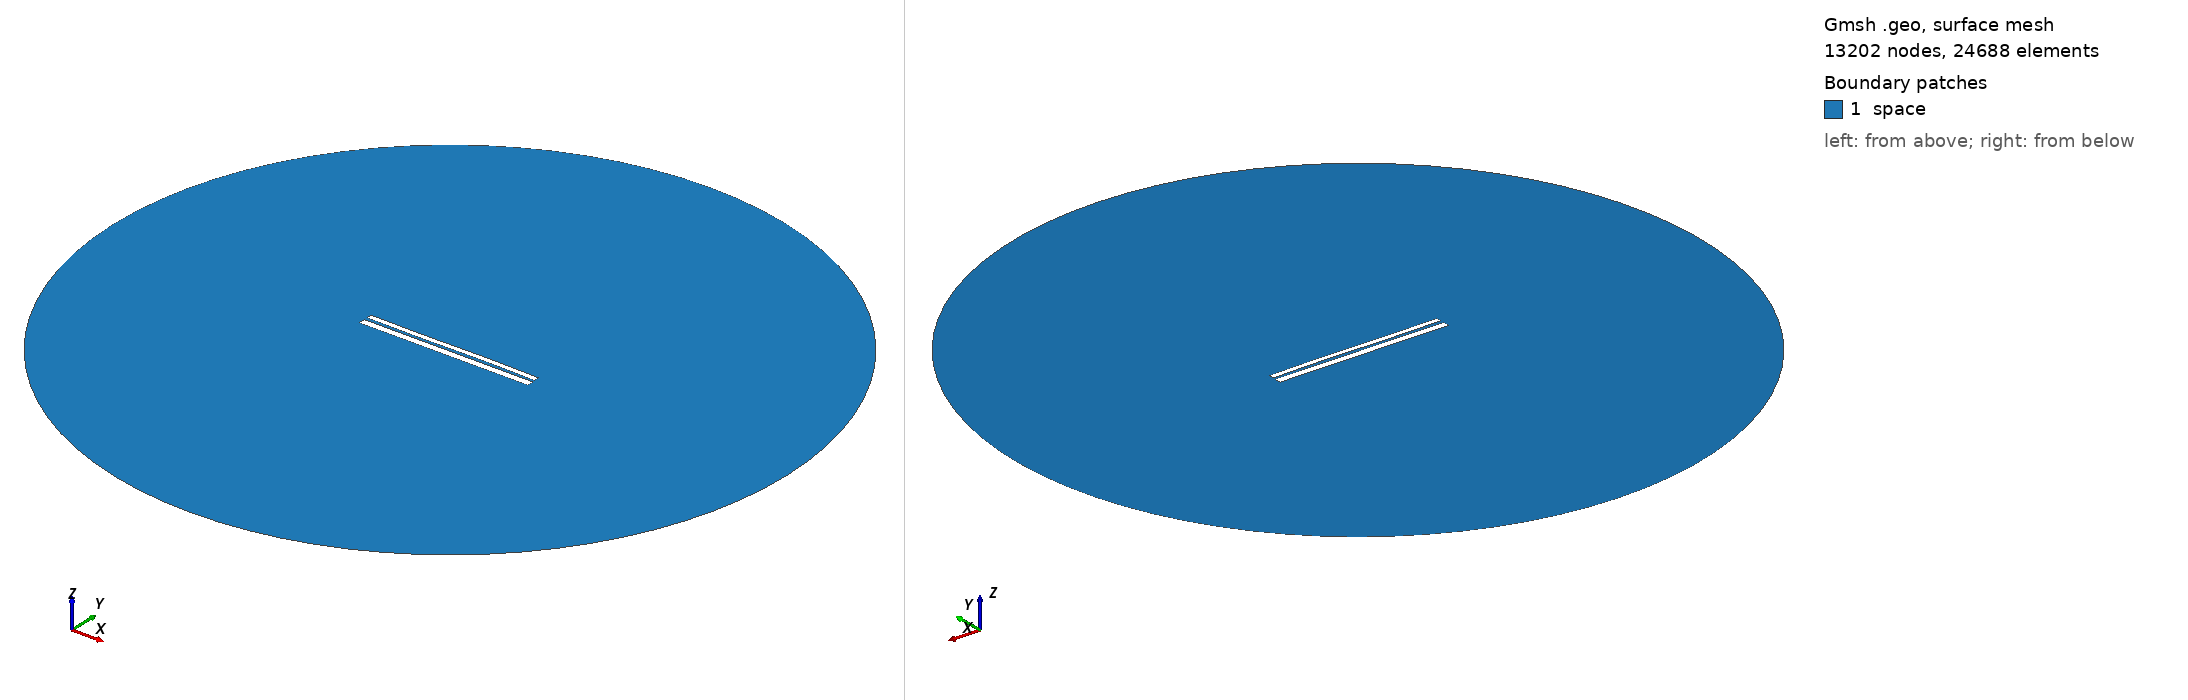

Gmsh geometry script, surface-meshed: 13202 nodes, 24688 surface elements. Boundary patches (legend numbers): 1 space. Left view from above one corner, right view from below the opposite corner. Legend entries are the model's physical surfaces. The drawing asked Gmsh for element sizes between 1% and 20% of the model's largest extent; the script's own settings can give other sizes.

=== 9428.geo (drawn) ===
//---------------------------------------
// Geometry kernel
//---------------------------------------

SetFactory("OpenCASCADE");



//---------------------------------------
// Parameters of the geometry
//---------------------------------------

// Overetch of the upper plate
overetch = 0.375;

// Distance between the plates
distance = 1.5;

// Discretization over the x axis (for the deformation)
nx = 50; 

// Length of the plate
L = 100 - overetch; 

// Number of modes
n = 4; 

// 1st mode coefficient
coeff(1) = -0.15;
beta(1) = 0.596864 * 3.1415926535 / L;

// 2nd mode coefficient
coeff(2) = 0.0;
beta(2) = 1.49418 * 3.1415926535 / L;

// 3rd mode coefficient
coeff(3) = -0.15;
beta(3) = 2.50025 * 3.1415926535 / L;

// 4th mode coefficient
coeff(4) = 0.0;
beta(4) = 3.49999 * 3.1415926535 / L;



//---------------------------------------
// Upper plate (deformed rectangle)
//---------------------------------------

// Coordiantes of the upper plate
xmin = -50;
xmax = 50 - overetch;

// Height of the upper plate
yheight = 4 - 2 * overetch;

// Indexes of the points
UpperID[] = {};
LowerID[] = {};
LeftID[] = {};
RightID[] = {};

// Point index
p = 1;

// Horizontal edges
For i In {1:nx}
    x = xmin + (i-1)*(xmax - xmin)/(nx-1);

    y_bottom = distance / 2 + overetch;
    For j In {1:n}
        C = (Cosh(beta(j)*L) + Cos(beta(j)*L)) / (Sinh(beta(j)*L) + Sin(beta(j)*L));
        y_bottom  = y_bottom + coeff(j) * (Cosh(beta(j)*(x+50)) - Cos(beta(j)*(x+50)) - C * (Sinh(beta(j)*(x+50)) - Sin(beta(j)*(x+50))));
    EndFor

    y_top = y_bottom + yheight;

    Point(p) = {x, y_top, 0, 1.0};
    UpperID[i] = p;
    p = p + 1;

    Point(p) = {x, y_bottom, 0, 1.0};
    LowerID[i] = p;
    p = p + 1;
EndFor

// Create point lists
UpperPts[] = {}; LowerPts[] = {};
For i In {1:nx}
  UpperPts[] += {UpperID[i]};
  LowerPts[] += {LowerID[i]};
EndFor

// Build splines
Spline(1) = {UpperPts[]};
Spline(2) = {LowerPts[]};
Line(3) = {LowerPts[nx-1], UpperPts[nx-1]};
Line(4) = {LowerPts[0], UpperPts[0]};

// Build the plane surface
Curve Loop(1) = {2, 3, -1, -4};
Plane Surface(1) = {1};



//---------------------------------------
// Lower plate (rectangle)
//---------------------------------------

// Vertices
Point(1001) = {-50, -1, 0, 1.0};
Point(1002) = { 50, -1, 0, 1.0};
Point(1003) = { 50,  -5, 0, 1.0};
Point(1004) = {-50,  -5, 0, 1.0};

// Edges
Line(5) = {1001, 1002};
Line(6) = {1002, 1003};
Line(7) = {1003, 1004};
Line(8) = {1004, 1001};

// Plane surface
Line Loop(2) = {5, 6, 7, 8};
Plane Surface(2) = {2}; 



//---------------------------------------
// Outer (fictious) boundary
//---------------------------------------

// Points
Point(1005) = {0, 0, 0};       // Center
Point(1006) = {200, 0, 0};     // Start point
Point(1007) = {0, 200, 0};     // 90 degrees
Point(1008) = {-200, 0, 0};    // 180 degrees
Point(1009) = {0, -200, 0};    // 270 degrees

// Circle arcs (each needs start, center, end)
Circle(9) = {1006, 1005, 1007};
Circle(10) = {1007, 1005, 1008};
Circle(11) = {1008, 1005, 1009};
Circle(12) = {1009, 1005, 1006};

// Plane surface for the entire domain
Curve Loop(3) = {9, 10, 11, 12};
Surface(3) = {3};

// Subtract the plates from the whole domain to obtain the actual domain where we want to solve the equations
BooleanDifference{ Surface{3}; Delete; }{ Surface{1}; Surface{2}; Delete; }




//---------------------------------------
// Transfinite Lines/Curves
//---------------------------------------

// Set the number of points on the boundaries
r = 7;

// Plates
Transfinite Curve {1, 2} = 50*r Using Progression 1;
Transfinite Curve {3, 4} = 2*r Using Progression 1;
Transfinite Line {5, 7} = 50*r Using Progression 1;
Transfinite Line {6, 8} = 2*r Using Progression 1;

// Outer boundary
Transfinite Line {9, 10, 11, 12} = 20 Using Progression 1;



//---------------------------------------
// Physical groups
//---------------------------------------                

// Physical curves (boundaries)
Physical Line("force_segment", 10) = {2};
Physical Line("upper_plate", 11) = {1, 3, 4};
Physical Line("lower_plate", 12) = {5, 6, 7, 8};
Physical Line("boundary", 20) = {9, 10, 11, 12};

// Physical Surfaces
Physical Surface("space", 30) = {3};



//---------------------------------------
// 6. Generate the Mesh
//---------------------------------------

// 2D mesh generation
Mesh 2;
